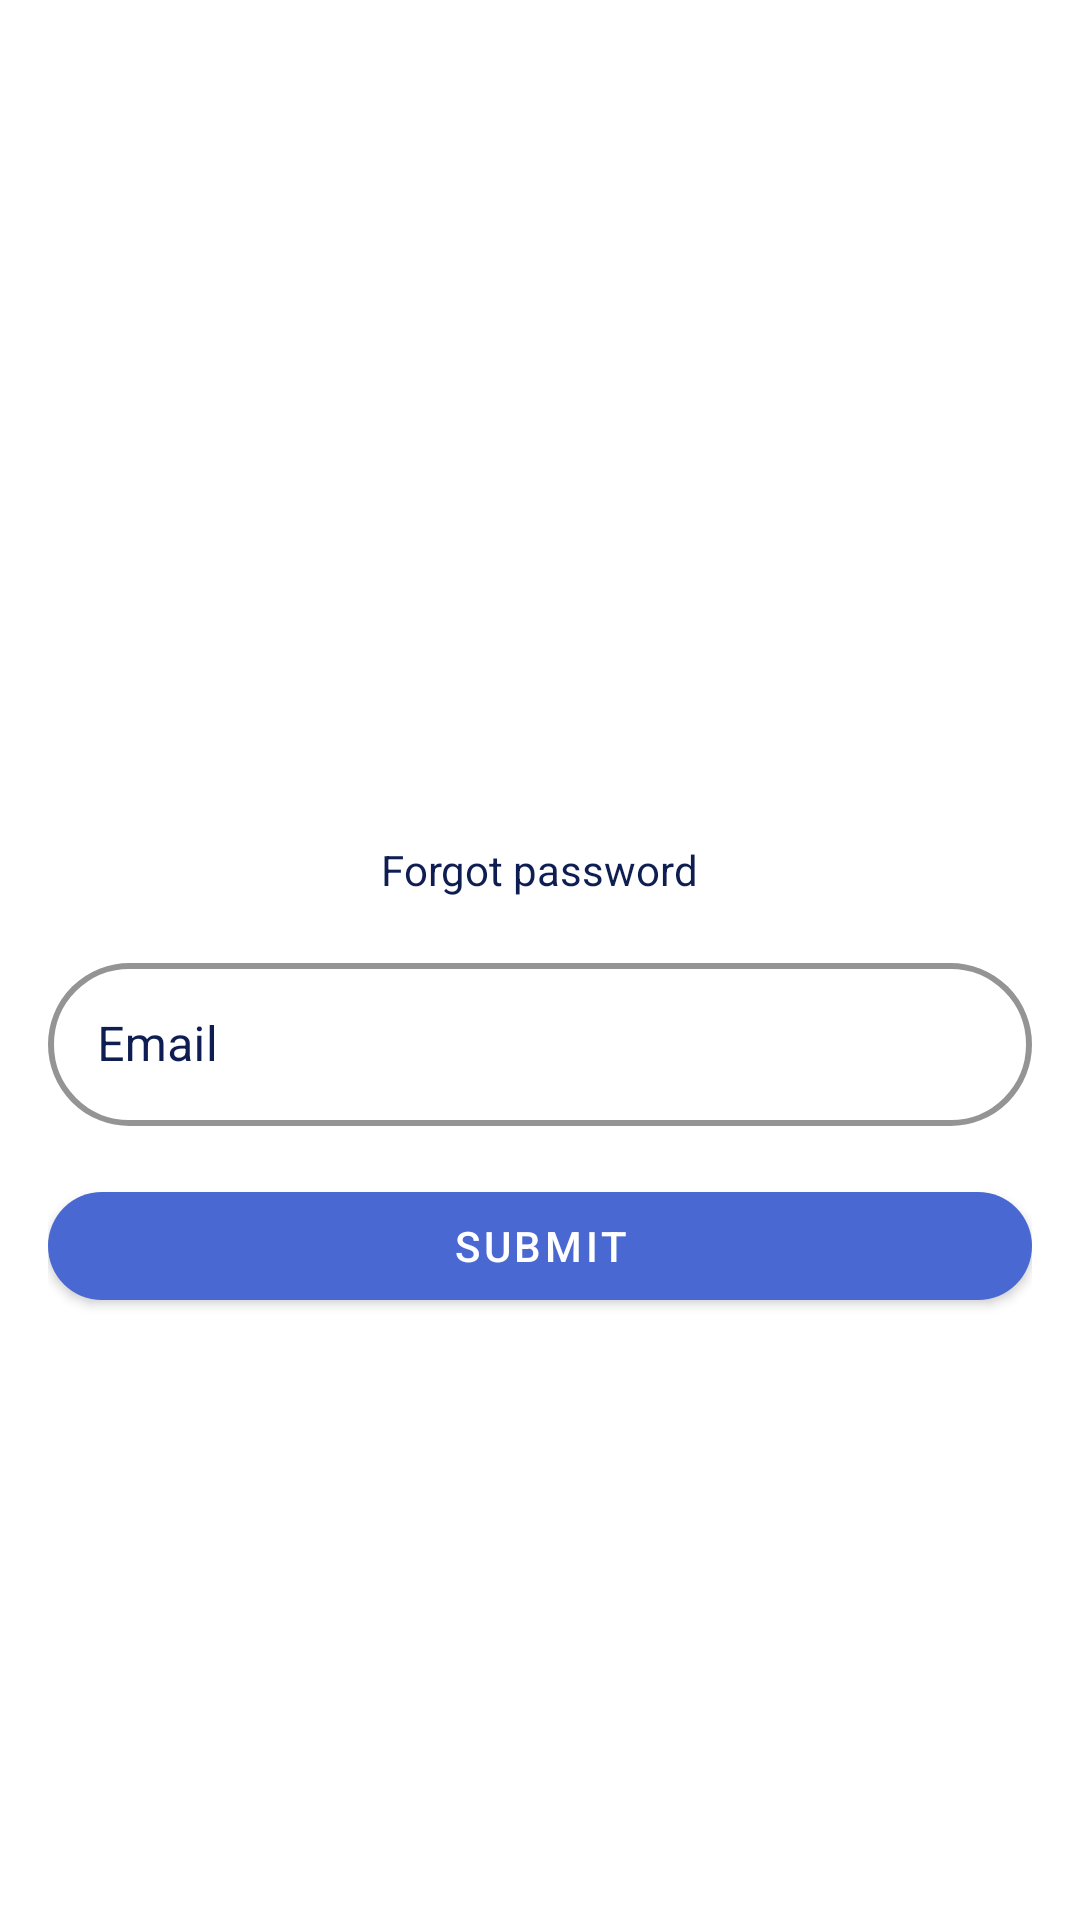

Here is an Android app screen rendered from its layout file. Give the layout XML and the strings, colors and styles it references.
<!-- AndroidManifest.xml: application theme Theme.VoomApp -->
<!-- res/layout/fragment_forgot_password.xml -->
<?xml version="1.0" encoding="utf-8"?>
<FrameLayout xmlns:android="http://schemas.android.com/apk/res/android"
    xmlns:tools="http://schemas.android.com/tools"
    xmlns:app="http://schemas.android.com/apk/res-auto"
    android:layout_width="match_parent"
    android:layout_height="match_parent"
    android:id="@+id/fragment_forgot_password"
    tools:context=".unauthenticated.password.ForgotPasswordFragment">

    <LinearLayout
        android:layout_width="match_parent"
        android:layout_height="match_parent"
        android:gravity="center"
        android:orientation="vertical"
        android:paddingVertical="64dp">

        <LinearLayout
            android:layout_width="match_parent"
            android:layout_height="wrap_content"
            android:gravity="center"
            android:orientation="vertical"
            android:paddingHorizontal="16dp">

            <ImageView
                android:id="@+id/logo"
                android:layout_width="200dp"
                android:layout_height="80dp"
                android:layout_gravity="center"
                android:contentDescription="@string/voom_logo"
                android:scaleType="fitCenter"
                android:src="@drawable/logo" />

            <TextView
                android:layout_width="wrap_content"
                android:layout_height="wrap_content"
                android:text="@string/forgot_password"
                android:textColor="@color/primary" />

            <com.google.android.material.textfield.TextInputLayout
                android:layout_width="match_parent"
                android:layout_height="wrap_content"
                android:layout_marginTop="8pt"
                android:hint="@string/email"
                android:textColorHint="@color/primary"
                app:boxBackgroundColor="@color/white"
                app:boxBackgroundMode="outline"
                app:boxCornerRadiusBottomEnd="32dp"
                app:boxCornerRadiusBottomStart="32dp"
                app:boxCornerRadiusTopEnd="32dp"
                app:boxCornerRadiusTopStart="32dp"
                app:boxStrokeColor="@color/primary"
                app:boxStrokeErrorColor="@color/error"
                app:boxStrokeWidth="2dp">

                <com.google.android.material.textfield.TextInputEditText
                    android:id="@+id/email_input"
                    android:layout_width="match_parent"
                    android:layout_height="wrap_content"
                    android:padding="8pt"
                    android:inputType="textEmailAddress"/>
            </com.google.android.material.textfield.TextInputLayout>


            <com.google.android.material.button.MaterialButton
                android:id="@+id/forgot_password_button"
                android:layout_width="match_parent"
                android:layout_height="wrap_content"
                android:layout_marginTop="16dp"
                android:text="@string/submit"
                android:textColor="@android:color/white"
                app:backgroundTint="@color/secondary"
                app:cornerRadius="32dp" />

        </LinearLayout>

    </LinearLayout>

</FrameLayout>
<!-- resources referenced by this layout -->
<resources>
  <color name="error">#7d0220</color>
  <color name="primary">#0f1e52</color>
  <color name="secondary">#4a68d2</color>
  <color name="white">#FFFFFFFF</color>
  <string name="email">Email</string>
  <string name="forgot_password">Forgot password</string>
  <string name="submit">Submit</string>
  <string name="voom_logo">Voom logo</string>
  <style name="Theme.VoomApp" parent="Theme.MaterialComponents.DayNight.NoActionBar">
          
          <item name="colorPrimary">@color/primary</item>
          <item name="colorPrimaryVariant">@color/primary</item>
          <item name="colorOnPrimary">@color/white</item>
          
          <item name="colorSecondary">@color/secondary</item>
          <item name="colorSecondaryVariant">@color/secondary</item>
          <item name="colorOnSecondary">@color/black</item>
          
          <item name="android:statusBarColor">?attr/colorPrimaryVariant</item>
          
      </style>
  <color name="black">#FF000000</color>
</resources>
